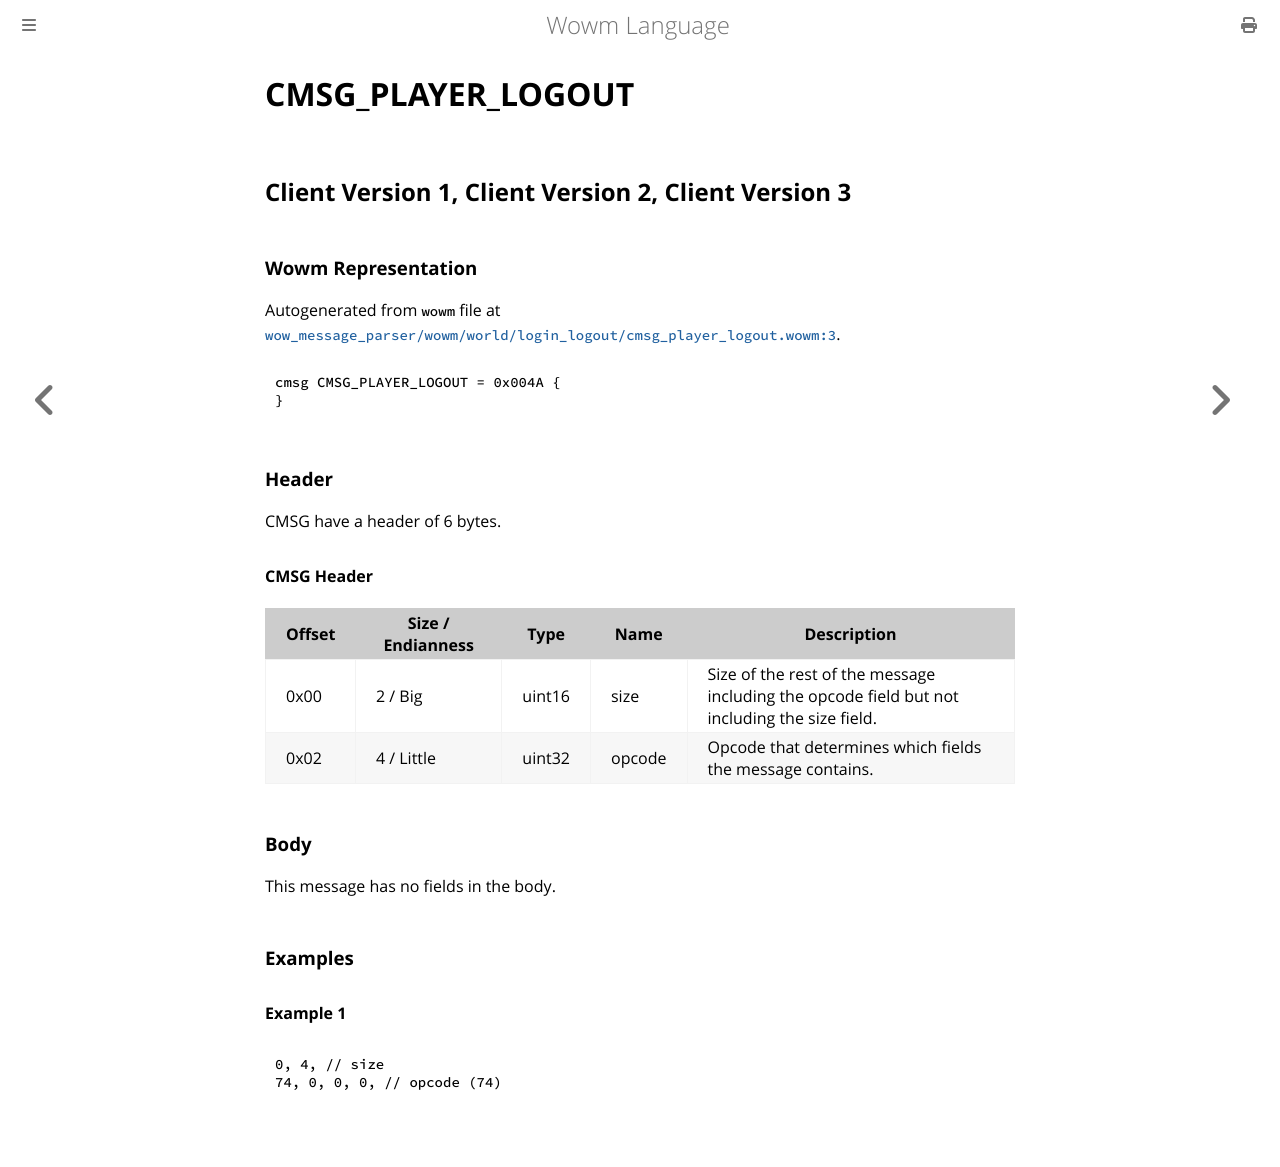

repository: gtker/wow_messages · page: docs/cmsg_player_logout.html · generator: mdbook

# CMSG_PLAYER_LOGOUT

## Client Version 1, Client Version 2, Client Version 3

### Wowm Representation

Autogenerated from `wowm` file at [`wow_message_parser/wowm/world/login_logout/cmsg_player_logout.wowm:3`](https://github.com/gtker/wow_messages/tree/main/wow_message_parser/wowm/world/login_logout/cmsg_player_logout.wowm#L3).
```rust,ignore
cmsg CMSG_PLAYER_LOGOUT = 0x004A {
}
```
### Header

CMSG have a header of 6 bytes.

#### CMSG Header

| Offset | Size / Endianness | Type   | Name   | Description |
| ------ | ----------------- | ------ | ------ | ----------- |
| 0x00   | 2 / Big           | uint16 | size   | Size of the rest of the message including the opcode field but not including the size field.|
| 0x02   | 4 / Little        | uint32 | opcode | Opcode that determines which fields the message contains.|

### Body

This message has no fields in the body.

### Examples

#### Example 1

```c
0, 4, // size
74, 0, 0, 0, // opcode (74)
```
